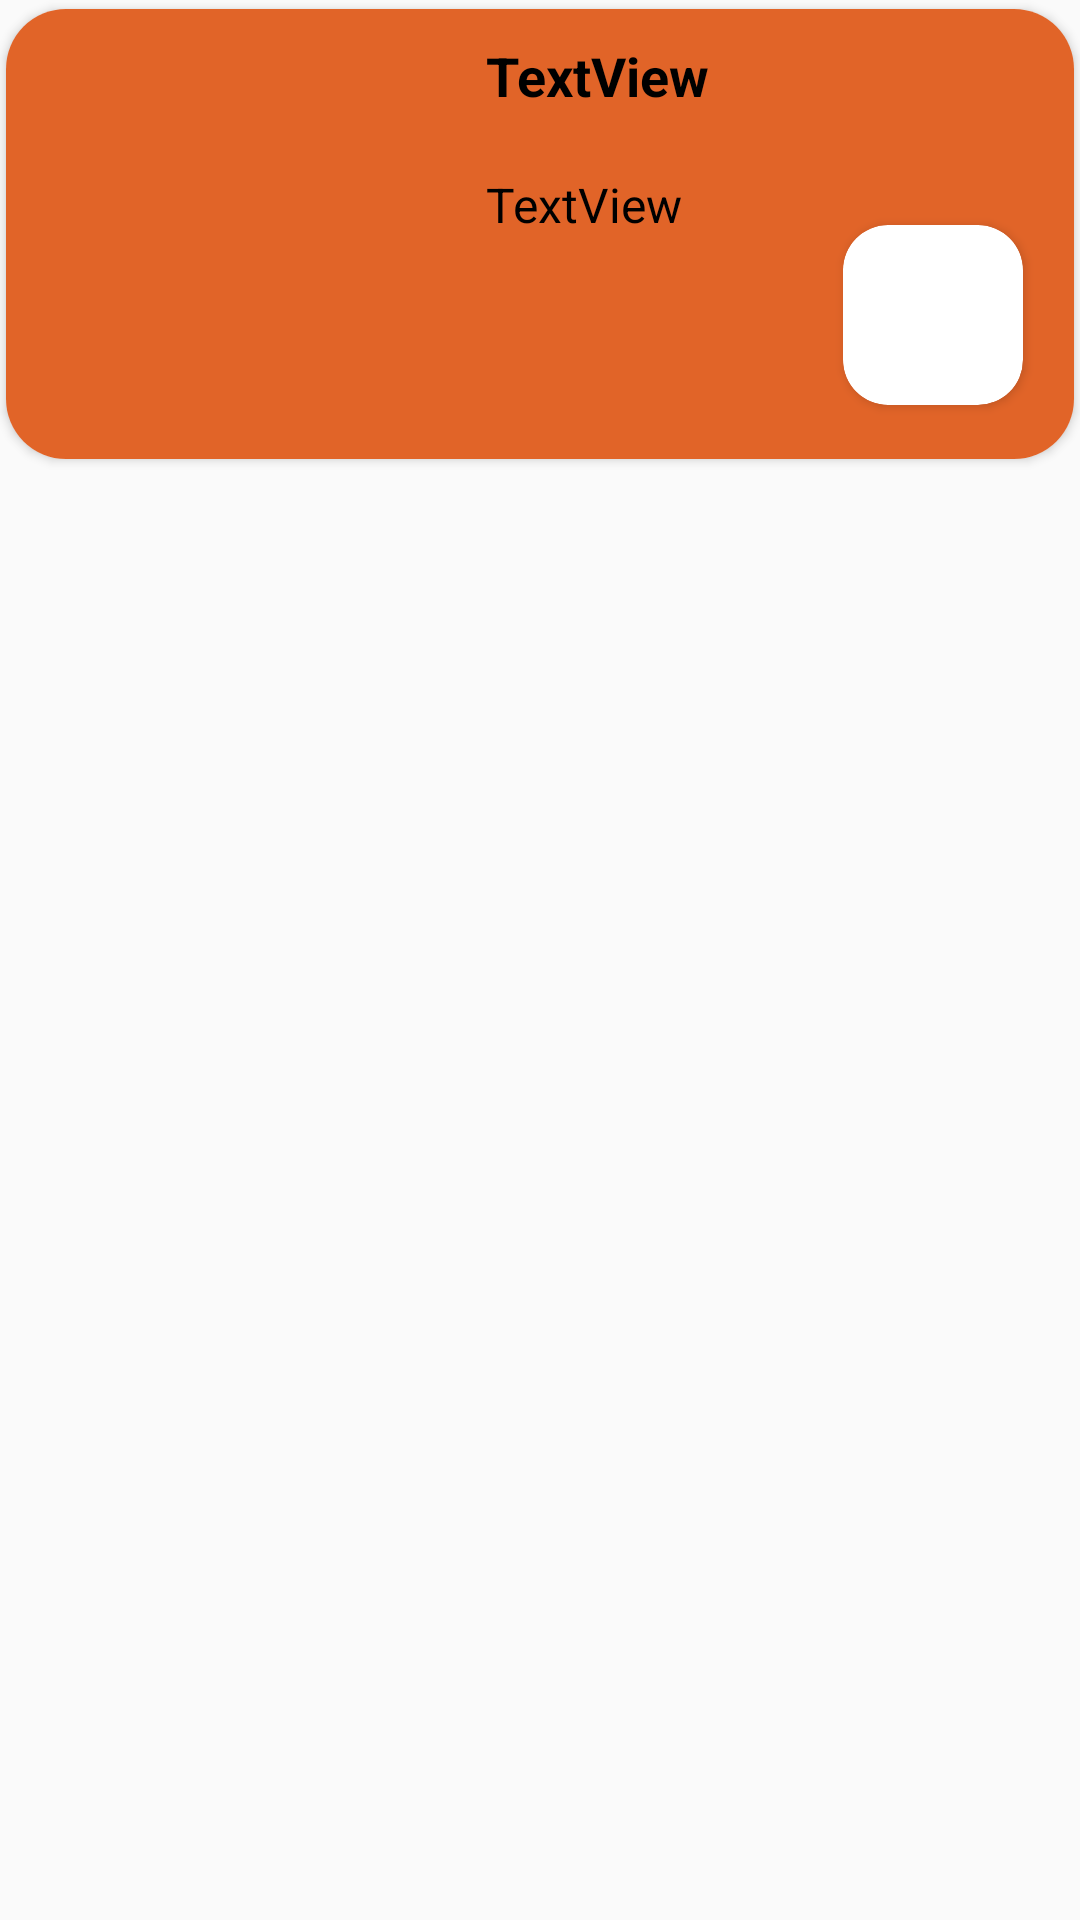

Android layout source for this screen:
<!-- AndroidManifest.xml: application theme AppTheme -->
<!-- res/layout/adapter_product.xml -->
<?xml version="1.0" encoding="utf-8"?>
<LinearLayout xmlns:tools="http://schemas.android.com/tools"
    android:orientation="vertical"
    xmlns:app="http://schemas.android.com/apk/res-auto"
    xmlns:android="http://schemas.android.com/apk/res/android"
    android:id="@+id/layout"
    android:layout_width="match_parent"
    android:layout_height="wrap_content">

    <androidx.cardview.widget.CardView
        android:layout_width="match_parent"
        android:layout_height="wrap_content"
        android:layout_gravity="top|center"
        app:cardCornerRadius="20dp"
        app:cardPreventCornerOverlap="false"
        app:cardUseCompatPadding="true">

        <LinearLayout
            android:layout_width="match_parent"
            android:layout_height="150dp"
            android:background="@color/colorPrimaryDark"
            android:orientation="horizontal">

            <ImageView
                android:id="@+id/image_product_imageview"
                android:layout_width="300dp"
                android:layout_height="match_parent"
                android:layout_weight="1"
                android:scaleType="fitXY"
                tools:srcCompat="@tools:sample/backgrounds/scenic" />

            <LinearLayout
                android:orientation="vertical"
                android:layout_width="match_parent"
                android:layout_height="match_parent"
                android:layout_weight="1">

                <TextView
                    android:id="@+id/name_product_textview"
                    android:layout_width="match_parent"
                    android:layout_height="wrap_content"
                    android:layout_margin="10dp"
                    android:text="TextView"
                    android:textColor="@color/colorPrimary"
                    android:textSize="18sp"
                    android:textStyle="bold" />

                <LinearLayout
                    android:gravity="bottom"
                    android:layout_width="match_parent"
                    android:layout_height="match_parent"
                    android:orientation="horizontal">

                    <TextView
                        android:id="@+id/description_product_textview"
                        android:layout_width="match_parent"
                        android:layout_height="match_parent"
                        android:layout_margin="10dp"
                        android:layout_weight="1"
                        android:text="TextView"
                        android:textColor="@color/colorPrimary"
                        android:textSize="16sp" />

                    <androidx.cardview.widget.CardView
                        android:layout_width="wrap_content"
                        android:layout_height="wrap_content"
                        app:cardCornerRadius="15dp"
                        android:layout_marginRight="15dp"
                        android:layout_marginEnd="15dp"
                        android:layout_marginBottom="15dp"
                        app:cardPreventCornerOverlap="false"
                        app:cardUseCompatPadding="true">

                        <LinearLayout
                            android:layout_width="wrap_content"
                            android:layout_height="wrap_content"
                            android:gravity="center"
                            android:orientation="vertical">

                            <ImageView
                                android:id="@+id/add_to_card_imageview"
                                android:layout_width="50dp"
                                android:layout_height="50dp"
                                android:layout_margin="5dp"
                                android:scaleType="center"
                                app:srcCompat="@drawable/add_to_cart" />

                        </LinearLayout>

                    </androidx.cardview.widget.CardView>

                </LinearLayout>

            </LinearLayout>

        </LinearLayout>

    </androidx.cardview.widget.CardView>


</LinearLayout>
<!-- resources referenced by this layout -->
<resources>
  <color name="colorPrimary">#000000</color>
  <color name="colorPrimaryDark">#E16428</color>
  <style name="AppTheme" parent="Theme.AppCompat.Light.NoActionBar">
          
          <item name="colorPrimary">@color/colorPrimary</item>
          <item name="colorPrimaryDark">@color/colorPrimaryDark</item>
          <item name="colorAccent">@color/colorAccent</item>
      </style>
  <color name="colorAccent">#444747</color>
</resources>
